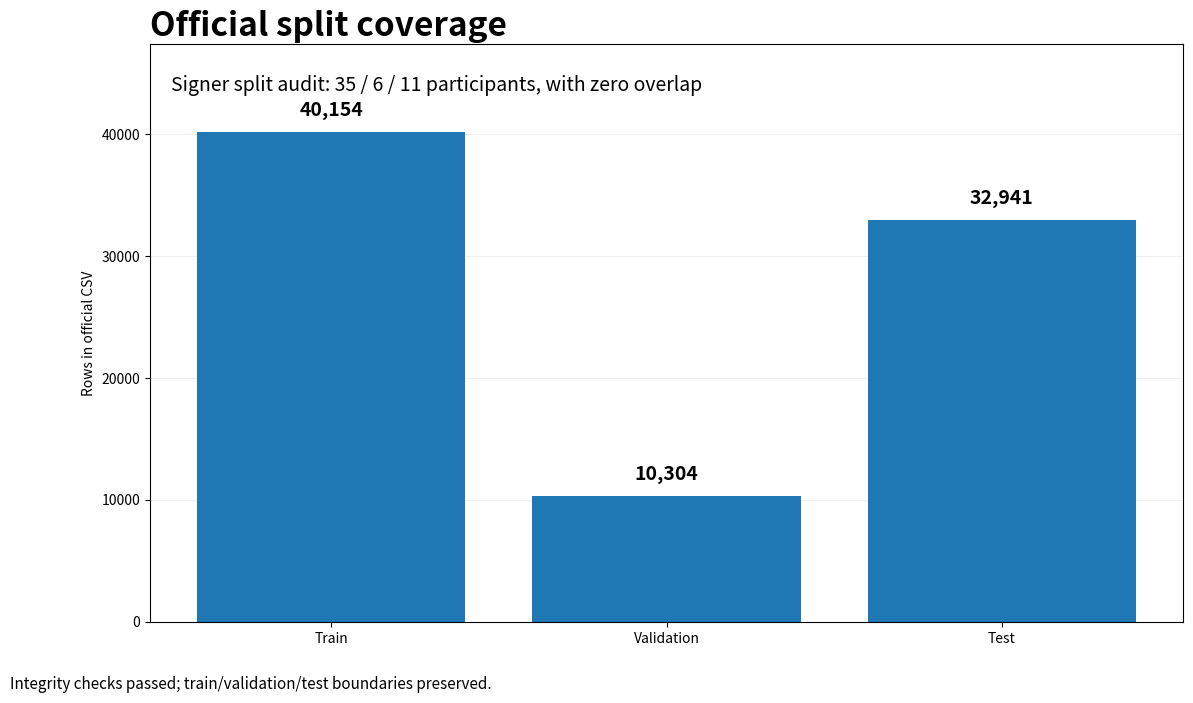
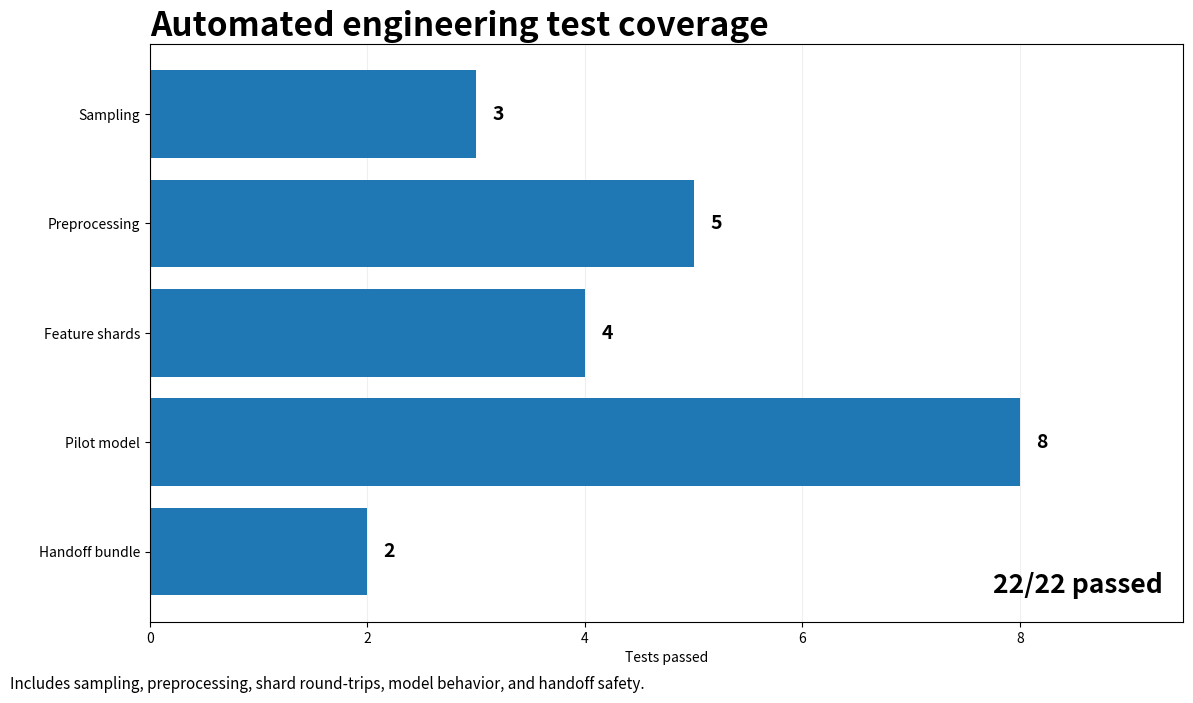
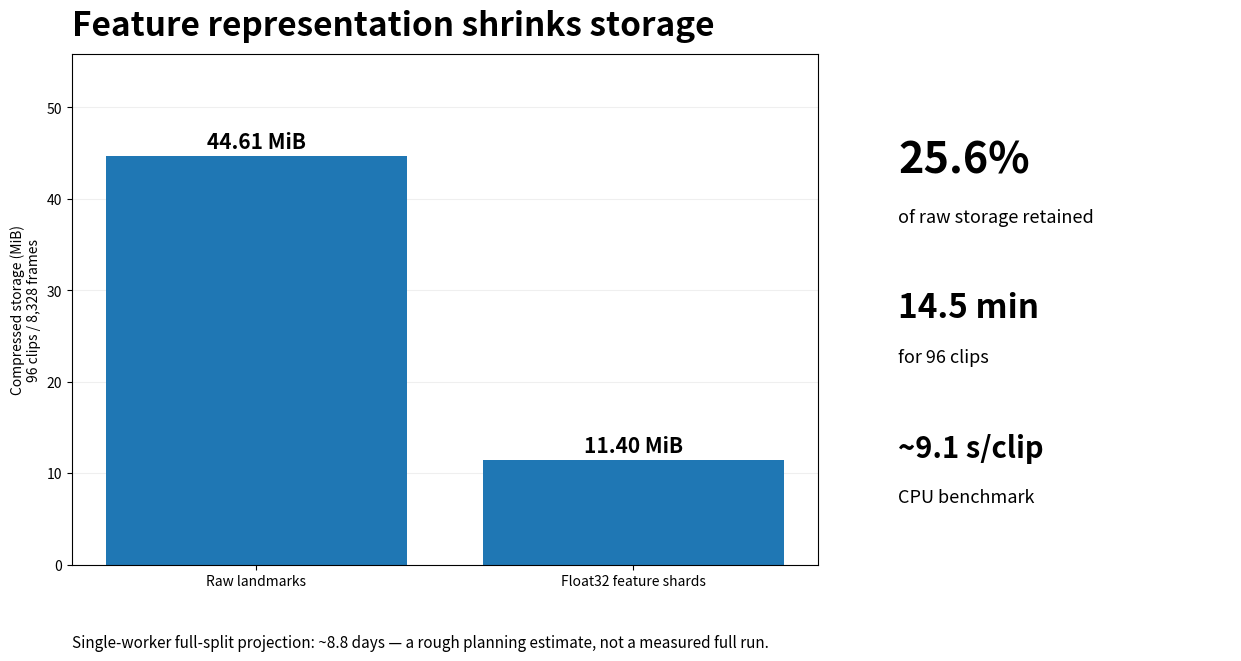
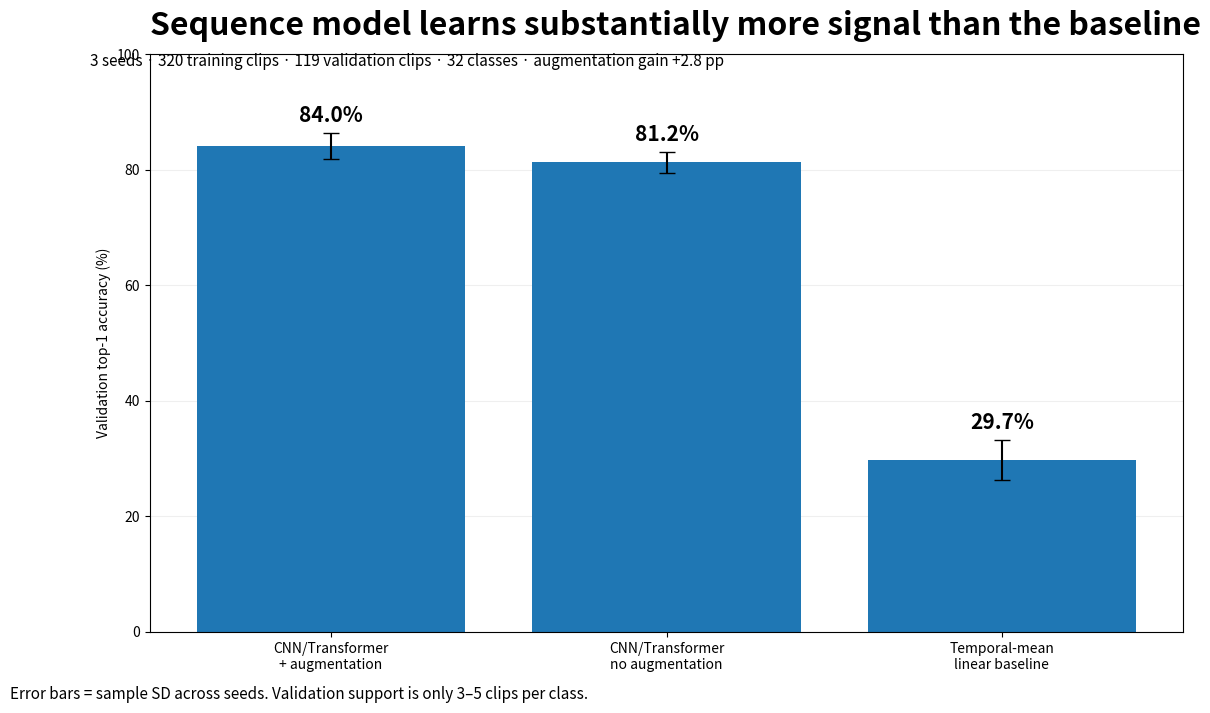
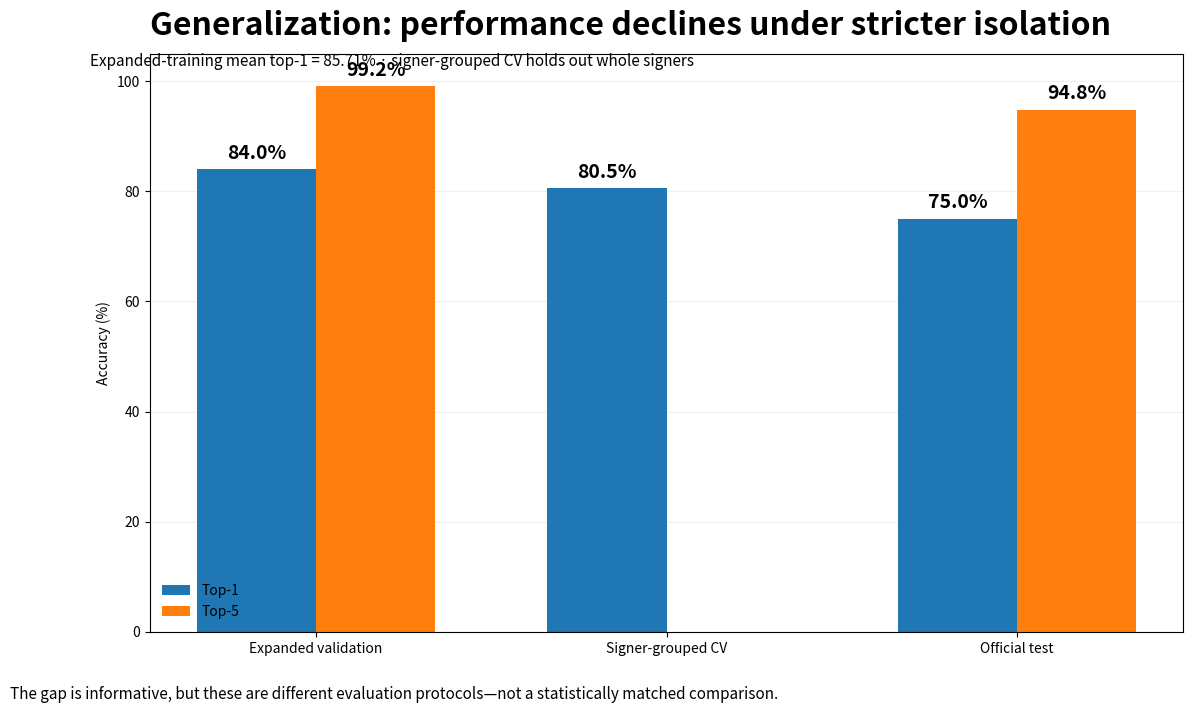
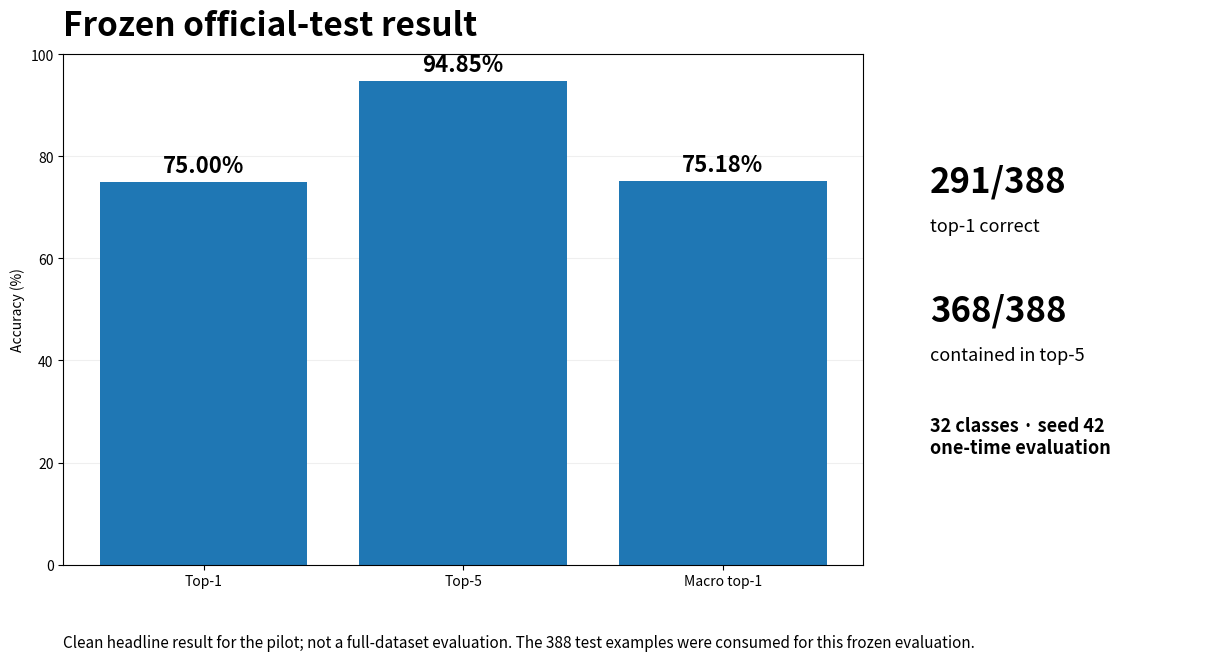

Python code for these plots, in order:
from __future__ import annotations

import argparse
from pathlib import Path

import matplotlib.pyplot as plt
import numpy as np


# Values transcribed from BENCHMARK_RESULTS.md / MODEL_FREEZE.md.
DATA = {
    "splits": {"train": 40154, "validation": 10304, "test": 32941},
    "participants": {"train": 35, "validation": 6, "test": 11},
    "unit_tests": {
        "Sampling": 3,
        "Preprocessing": 5,
        "Feature shards": 4,
        "Pilot model": 8,
        "Handoff bundle": 2,
    },
    "benchmark": {
        "clips": 96,
        "frames": 8328,
        "seconds": 14 * 60 + 32.96,
        "raw_mib": 44.61,
        "features_mib": 11.40,
        "projection_days": 8.8,
    },
    "pilot": {
        "train_clips": 473,
        "val_clips": 119,
        "train_frames": 39463,
        "val_frames": 9920,
        "total_frames": 49383,
        "classes": 32,
    },
    "val_compare": [
        ("CNN/Transformer\n+ augmentation", 84.03, 2.22),
        ("CNN/Transformer\nno augmentation", 81.23, 1.75),
        ("Temporal-mean\nlinear baseline", 29.69, 3.40),
    ],
    "expanded": {"top1": 85.71, "top1_sd": 1.68, "top5": 99.44, "top5_sd": 0.49, "macro": 85.90, "macro_sd": 1.49},
    "signer_cv": {"top1": 80.55, "macro": 80.54},
    "frozen_val": {"top1": 84.03, "top5": 99.16, "macro": 84.32},
    "test": {"samples": 388, "top1": 75.00, "top5": 94.85, "macro": 75.18, "correct1": 291, "correct5": 368},
}


def savefig(fig: plt.Figure, path: Path) -> None:
    fig.savefig(path, dpi=220, bbox_inches="tight", facecolor="white")
    plt.close(fig)


def figure_split_integrity(out: Path) -> None:
    fig, ax = plt.subplots(figsize=(13.33, 7.5))
    labels = ["Train", "Validation", "Test"]
    rows = [DATA["splits"][k] for k in ("train", "validation", "test")]
    bars = ax.bar(labels, rows)
    ax.set_title("Official split coverage", fontsize=24, weight="bold", loc="left")
    ax.set_ylabel("Rows in official CSV")
    ax.set_ylim(0, max(rows) * 1.18)
    ax.grid(axis="y", alpha=0.2)
    ax.set_axisbelow(True)
    for b, v in zip(bars, rows):
        ax.text(b.get_x() + b.get_width() / 2, v + max(rows) * 0.025, f"{v:,}", ha="center", va="bottom", fontsize=14, weight="bold")
    ax.text(0.02, 0.92, "Signer split audit: 35 / 6 / 11 participants, with zero overlap", transform=ax.transAxes, fontsize=14)
    fig.text(0.02, 0.02, "Integrity checks passed; train/validation/test boundaries preserved.", fontsize=11)
    savefig(fig, out / "02_split_integrity.png")


def figure_engineering_tests(out: Path) -> None:
    fig, ax = plt.subplots(figsize=(13.33, 7.5))
    names = list(DATA["unit_tests"].keys())
    vals = list(DATA["unit_tests"].values())
    bars = ax.barh(names, vals)
    ax.invert_yaxis()
    ax.set_title("Automated engineering test coverage", fontsize=24, weight="bold", loc="left")
    ax.set_xlabel("Tests passed")
    ax.set_xlim(0, 9.5)
    ax.grid(axis="x", alpha=0.2)
    ax.set_axisbelow(True)
    for b, v in zip(bars, vals):
        ax.text(v + 0.15, b.get_y() + b.get_height() / 2, str(v), va="center", fontsize=14, weight="bold")
    total = sum(vals)
    ax.text(0.98, 0.05, f"{total}/{total} passed", transform=ax.transAxes, ha="right", fontsize=19, weight="bold")
    fig.text(0.02, 0.02, "Includes sampling, preprocessing, shard round-trips, model behavior, and handoff safety.", fontsize=11)
    savefig(fig, out / "03_engineering_tests.png")


def figure_benchmark(out: Path) -> None:
    fig = plt.figure(figsize=(13.33, 7.5))
    ax = fig.add_axes([0.08, 0.18, 0.56, 0.68])
    labels = ["Raw landmarks", "Float32 feature shards"]
    sizes = [DATA["benchmark"]["raw_mib"], DATA["benchmark"]["features_mib"]]
    bars = ax.bar(labels, sizes)
    ax.set_title("Feature representation shrinks storage", fontsize=24, weight="bold", loc="left", pad=14)
    ax.set_ylabel("Compressed storage (MiB)\n96 clips / 8,328 frames")
    ax.set_ylim(0, max(sizes) * 1.25)
    ax.grid(axis="y", alpha=0.2)
    ax.set_axisbelow(True)
    for b, v in zip(bars, sizes):
        ax.text(b.get_x() + b.get_width() / 2, v + 0.9, f"{v:.2f} MiB", ha="center", fontsize=15, weight="bold")
    ratio = 100 * DATA["benchmark"]["features_mib"] / DATA["benchmark"]["raw_mib"]
    side = fig.add_axes([0.70, 0.23, 0.25, 0.55])
    side.axis("off")
    side.text(0.0, 0.86, f"{ratio:.1f}%", fontsize=31, weight="bold")
    side.text(0.0, 0.74, "of raw storage retained", fontsize=13)
    side.text(0.0, 0.51, f"{DATA['benchmark']['seconds']/60:.1f} min", fontsize=24, weight="bold")
    side.text(0.0, 0.40, "for 96 clips", fontsize=13)
    side.text(0.0, 0.17, f"~{DATA['benchmark']['seconds']/DATA['benchmark']['clips']:.1f} s/clip", fontsize=21, weight="bold")
    side.text(0.0, 0.06, "CPU benchmark", fontsize=13)
    fig.text(0.08, 0.07, f"Single-worker full-split projection: ~{DATA['benchmark']['projection_days']:.1f} days — a rough planning estimate, not a measured full run.", fontsize=11)
    savefig(fig, out / "04_extraction_storage.png")


def figure_model_comparison(out: Path) -> None:
    fig, ax = plt.subplots(figsize=(13.33, 7.5))
    labels = [x[0] for x in DATA["val_compare"]]
    means = [x[1] for x in DATA["val_compare"]]
    sds = [x[2] for x in DATA["val_compare"]]
    x = np.arange(len(labels))
    bars = ax.bar(x, means, yerr=sds, capsize=6)
    ax.set_xticks(x, labels)
    ax.set_ylabel("Validation top-1 accuracy (%)")
    ax.set_ylim(0, 100)
    ax.set_title("Sequence model learns substantially more signal than the baseline", fontsize=23, weight="bold", loc="left", pad=14)
    ax.grid(axis="y", alpha=0.2)
    ax.set_axisbelow(True)
    for b, m, s in zip(bars, means, sds):
        ax.text(b.get_x() + b.get_width()/2, m + s + 2, f"{m:.1f}%", ha="center", fontsize=15, weight="bold")
    fig.text(0.08, 0.865, f"3 seeds · 320 training clips · 119 validation clips · 32 classes · augmentation gain +{means[0] - means[1]:.1f} pp", fontsize=11)
    fig.text(0.02, 0.02, "Error bars = sample SD across seeds. Validation support is only 3–5 clips per class.", fontsize=11)
    savefig(fig, out / "05_model_validation_comparison.png")


def figure_generalization(out: Path) -> None:
    fig, ax = plt.subplots(figsize=(13.33, 7.5))
    labels = ["Expanded validation", "Signer-grouped CV", "Official test"]
    top1 = [DATA["frozen_val"]["top1"], DATA["signer_cv"]["top1"], DATA["test"]["top1"]]
    top5 = [DATA["frozen_val"]["top5"], np.nan, DATA["test"]["top5"]]
    x = np.arange(len(labels))
    width = 0.34
    b1 = ax.bar(x - width/2, top1, width, label="Top-1")
    mask = ~np.isnan(top5)
    b2 = ax.bar(x[mask] + width/2, np.array(top5)[mask], width, label="Top-5")
    ax.set_xticks(x, labels)
    ax.set_ylim(0, 105)
    ax.set_ylabel("Accuracy (%)")
    ax.set_title("Generalization: performance declines under stricter isolation", fontsize=23, weight="bold", loc="left", pad=14)
    ax.grid(axis="y", alpha=0.2)
    ax.set_axisbelow(True)
    for b, v in zip(b1, top1):
        ax.text(b.get_x()+b.get_width()/2, v+2, f"{v:.1f}%", ha="center", fontsize=14, weight="bold")
    for b, v in zip(b2, np.array(top5)[mask]):
        ax.text(b.get_x()+b.get_width()/2, v+2, f"{v:.1f}%", ha="center", fontsize=14, weight="bold")
    ax.legend(frameon=False, loc="lower left")
    fig.text(0.08, 0.865, "Expanded-training mean top-1 = 85.71% · signer-grouped CV holds out whole signers", fontsize=11)
    fig.text(0.02, 0.02, "The gap is informative, but these are different evaluation protocols—not a statistically matched comparison.", fontsize=11)
    savefig(fig, out / "06_generalization.png")


def figure_test(out: Path) -> None:
    fig = plt.figure(figsize=(13.33, 7.5))
    ax = fig.add_axes([0.08, 0.18, 0.60, 0.68])
    metrics = ["Top-1", "Top-5", "Macro top-1"]
    vals = [DATA["test"]["top1"], DATA["test"]["top5"], DATA["test"]["macro"]]
    bars = ax.bar(metrics, vals)
    ax.set_ylim(0, 100)
    ax.set_ylabel("Accuracy (%)")
    ax.set_title("Frozen official-test result", fontsize=24, weight="bold", loc="left", pad=14)
    ax.grid(axis="y", alpha=0.2)
    ax.set_axisbelow(True)
    for b, v in zip(bars, vals):
        ax.text(b.get_x()+b.get_width()/2, v+2, f"{v:.2f}%", ha="center", fontsize=16, weight="bold")
    side = fig.add_axes([0.73, 0.24, 0.22, 0.52])
    side.axis("off")
    side.text(0.0, 0.84, f"{DATA['test']['correct1']}/{DATA['test']['samples']}", fontsize=25, weight="bold")
    side.text(0.0, 0.74, "top-1 correct", fontsize=13)
    side.text(0.0, 0.51, f"{DATA['test']['correct5']}/{DATA['test']['samples']}", fontsize=25, weight="bold")
    side.text(0.0, 0.41, "contained in top-5", fontsize=13)
    side.text(0.0, 0.17, "32 classes · seed 42\none-time evaluation", fontsize=13, weight="bold")
    fig.text(0.08, 0.07, "Clean headline result for the pilot; not a full-dataset evaluation. The 388 test examples were consumed for this frozen evaluation.", fontsize=11)
    savefig(fig, out / "07_frozen_test.png")


def figure_scorecard(out: Path) -> None:
    fig = plt.figure(figsize=(13.33, 7.5))
    fig.patch.set_facecolor("white")
    fig.text(0.03, 0.92, "ASL Citizen pilot — results at a glance", fontsize=26, weight="bold")
    cards = [
        ("22 / 22", "automated tests passed"),
        ("592", "train + validation clips processed"),
        ("49,383", "frames in compact feature shards"),
        ("85.71%", "3-seed validation top-1"),
        ("80.55%", "signer-grouped CV top-1"),
        ("75.00%", "frozen official-test top-1"),
    ]
    positions = [(0.03, 0.60), (0.36, 0.60), (0.69, 0.60), (0.03, 0.23), (0.36, 0.23), (0.69, 0.23)]
    for (big, small), (x, y) in zip(cards, positions):
        ax = fig.add_axes([x, y, 0.27, 0.23])
        ax.axis("off")
        for spine in ax.spines.values():
            spine.set_visible(True)
            spine.set_linewidth(1.2)
        ax.text(0.06, 0.58, big, fontsize=25, weight="bold", va="center")
        ax.text(0.06, 0.20, small, fontsize=11, va="center")
    fig.text(0.03, 0.05, "Pilot scope: 32 glosses. Official test subset: 388 clips. Test was run once after freezing the seed-42 checkpoint.", fontsize=11)
    fig.savefig(out / "01_scorecard.png", dpi=220, bbox_inches="tight", facecolor="white")
    plt.close(fig)


def main() -> None:
    parser = argparse.ArgumentParser(description="Generate ASL Citizen results figures for presentation.")
    parser.add_argument("--out", type=Path, default=Path("asl_citizen_figures"), help="Output directory")
    args = parser.parse_args()
    args.out.mkdir(parents=True, exist_ok=True)
    figure_scorecard(args.out)
    figure_split_integrity(args.out)
    figure_engineering_tests(args.out)
    figure_benchmark(args.out)
    figure_model_comparison(args.out)
    figure_generalization(args.out)
    figure_test(args.out)
    print(f"Wrote figures to {args.out.resolve()}")


if __name__ == "__main__":
    main()
